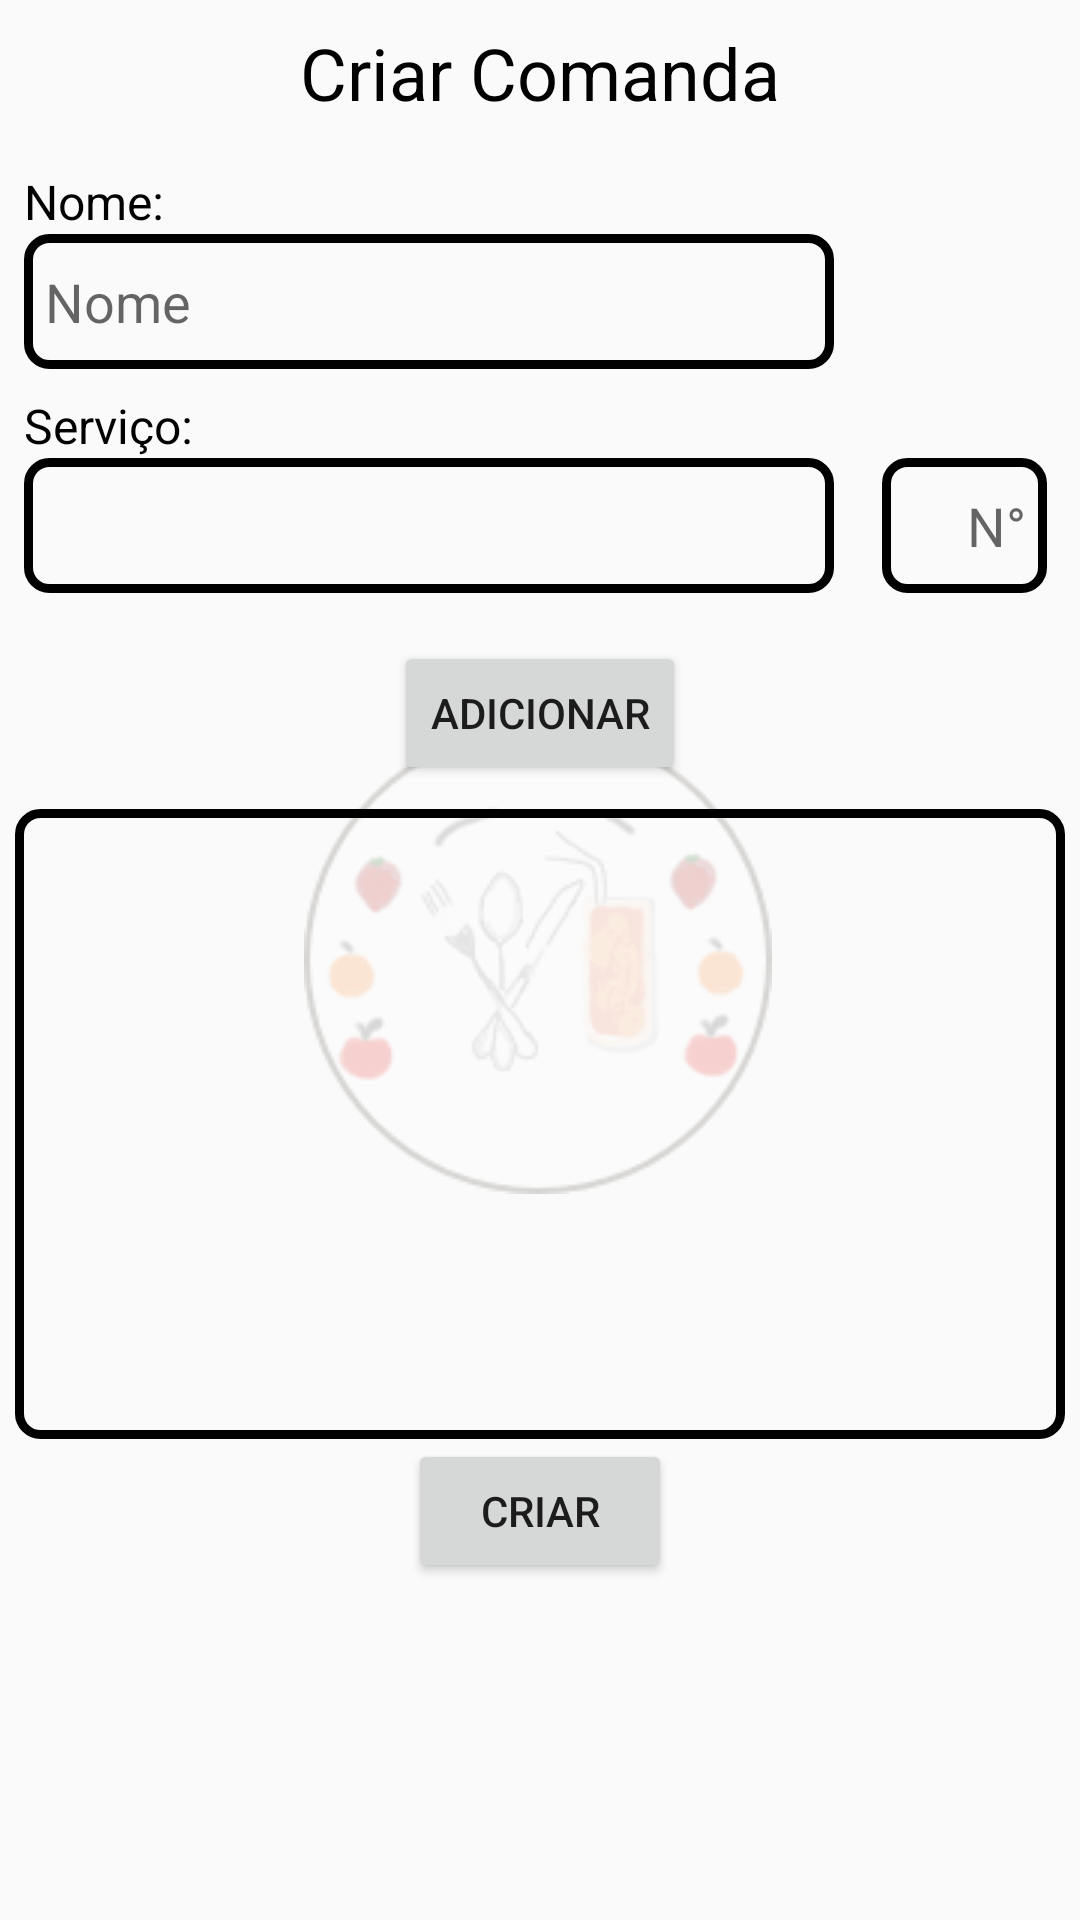

Reconstruct the res/layout file that produces this screen, plus the resources it refers to.
<!-- AndroidManifest.xml: application theme AppTheme -->
<!-- res/layout/activity_create_order.xml -->
<?xml version="1.0" encoding="utf-8"?>
<android.support.constraint.ConstraintLayout xmlns:android="http://schemas.android.com/apk/res/android"
    xmlns:app="http://schemas.android.com/apk/res-auto"
    xmlns:tools="http://schemas.android.com/tools"
    android:layout_width="match_parent"
    android:layout_height="match_parent"
    tools:context=".CreateOrder">


    <ImageView
        android:id="@+id/imageView"
        android:layout_width="wrap_content"
        android:layout_height="wrap_content"
        android:layout_marginStart="8dp"
        android:layout_marginTop="8dp"
        android:layout_marginEnd="8dp"
        android:layout_marginBottom="8dp"
        android:alpha="0.3"
        app:layout_constraintBottom_toBottomOf="parent"
        app:layout_constraintEnd_toEndOf="parent"
        app:layout_constraintHorizontal_bias="0.497"
        app:layout_constraintStart_toStartOf="parent"
        app:layout_constraintTop_toTopOf="parent"
        app:srcCompat="@drawable/logo" />

    <Button
        android:id="@+id/create"
        android:layout_width="wrap_content"
        android:layout_height="wrap_content"
        android:text="CRIAR"
        app:layout_constraintEnd_toEndOf="parent"
        app:layout_constraintHorizontal_bias="0.5"
        app:layout_constraintStart_toStartOf="parent"
        app:layout_constraintTop_toBottomOf="@+id/product_list" />

    <TextView
        android:id="@+id/textView"
        android:layout_width="wrap_content"
        android:layout_height="wrap_content"
        android:layout_marginTop="8dp"
        android:text="Criar Comanda"
        android:textColor="@android:color/black"
        android:textSize="24sp"
        app:layout_constraintEnd_toEndOf="parent"
        app:layout_constraintHorizontal_bias="0.5"
        app:layout_constraintStart_toStartOf="parent"
        app:layout_constraintTop_toTopOf="parent" />

    <TextView
        android:id="@+id/textView2"
        android:layout_width="wrap_content"
        android:layout_height="wrap_content"
        android:layout_marginStart="8dp"
        android:layout_marginTop="16dp"
        android:text="Nome: "
        android:textColor="@android:color/black"
        android:textSize="16sp"
        app:layout_constraintStart_toStartOf="parent"
        app:layout_constraintTop_toBottomOf="@+id/textView" />

    <EditText
        android:id="@+id/name"
        android:layout_width="270dp"
        android:layout_height="45dp"
        android:layout_marginStart="8dp"
        android:background="@drawable/border_leftp"
        android:ems="10"
        android:hint="Nome "
        android:inputType="textPersonName"
        app:layout_constraintStart_toStartOf="parent"
        app:layout_constraintTop_toBottomOf="@+id/textView2" />

    <TextView
        android:id="@+id/textView3"
        android:layout_width="wrap_content"
        android:layout_height="wrap_content"
        android:layout_marginStart="8dp"
        android:layout_marginTop="8dp"
        android:text="Serviço:"
        android:textColor="@android:color/black"
        android:textSize="16sp"
        app:layout_constraintStart_toStartOf="parent"
        app:layout_constraintTop_toBottomOf="@+id/name" />

    <Button
        android:id="@+id/add"
        android:layout_width="wrap_content"
        android:layout_height="wrap_content"
        android:layout_marginTop="16dp"
        android:text="ADICIONAR"
        app:layout_constraintEnd_toEndOf="parent"
        app:layout_constraintHorizontal_bias="0.5"
        app:layout_constraintStart_toStartOf="parent"
        app:layout_constraintTop_toBottomOf="@+id/service" />

    <Spinner
        android:id="@+id/service"
        android:layout_width="270dp"
        android:layout_height="45dp"
        android:layout_marginStart="8dp"
        android:background="@drawable/border"
        android:gravity="center_vertical"
        app:layout_constraintStart_toStartOf="parent"
        app:layout_constraintTop_toBottomOf="@+id/textView3" />

    <EditText
        android:id="@+id/quantity"
        android:layout_width="55dp"
        android:layout_height="45dp"
        android:layout_marginStart="16dp"
        android:background="@drawable/border_rightp"
        android:ems="10"
        android:hint="N°"
        android:inputType="number"
        android:textAlignment="textEnd"
        app:layout_constraintStart_toEndOf="@+id/service"
        app:layout_constraintTop_toBottomOf="@+id/textView3" />

    <ListView
        android:id="@+id/product_list"
        android:layout_width="350dp"
        android:layout_height="210dp"
        android:layout_marginTop="8dp"
        android:background="@drawable/border"
        android:divider="#000"
        android:dividerHeight="2dp"
        app:layout_constraintEnd_toEndOf="parent"
        app:layout_constraintHorizontal_bias="0.5"
        app:layout_constraintStart_toStartOf="parent"
        app:layout_constraintTop_toBottomOf="@+id/add" />


</android.support.constraint.ConstraintLayout>
<!-- resources referenced by this layout -->
<resources>
  <!-- drawable border (drawable) -->
  <?xml version="1.0" encoding="utf-8"?>
  <shape xmlns:android="http://schemas.android.com/apk/res/android" android:shape="rectangle" >
      <solid android:color="#00000000" />
      <corners
          android:bottomLeftRadius="7dp"
          android:bottomRightRadius="7dp"
          android:topLeftRadius="7dp"
          android:topRightRadius="7dp" />
      <stroke
          android:width="3dp"
          android:color="#000000" />
  </shape>
  <!-- drawable border_leftp (drawable) -->
  <?xml version="1.0" encoding="utf-8"?>
  <shape xmlns:android="http://schemas.android.com/apk/res/android" android:shape="rectangle" >
      <solid android:color="#00000000" />
      <corners
          android:bottomLeftRadius="7dp"
          android:bottomRightRadius="7dp"
          android:topLeftRadius="7dp"
          android:topRightRadius="7dp" />
      <stroke
          android:width="3dp"
          android:color="#000000" />
      <padding
          android:left="7dp" />
  </shape>
  <!-- drawable border_rightp (drawable) -->
  <?xml version="1.0" encoding="utf-8"?>
  <shape xmlns:android="http://schemas.android.com/apk/res/android" android:shape="rectangle" >
      <solid android:color="#00000000" />
      <corners
          android:bottomLeftRadius="7dp"
          android:bottomRightRadius="7dp"
          android:topLeftRadius="7dp"
          android:topRightRadius="7dp" />
      <stroke
          android:width="3dp"
          android:color="#000000" />
      <padding
          android:right="7dp" />
  </shape>
  <!-- drawable logo: png bitmap (drawable, 12225 bytes) -->
  <style name="AppTheme" parent="Theme.AppCompat.Light.NoActionBar" />
</resources>
